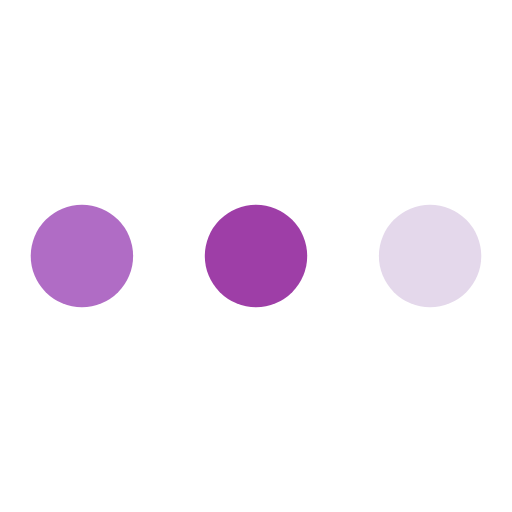
t = 0.00 s
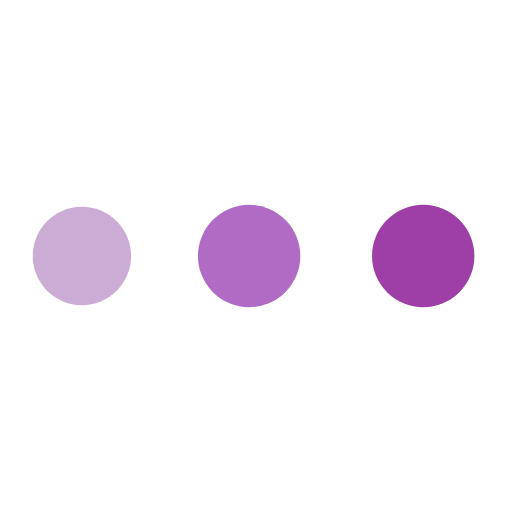
t = 0.19 s
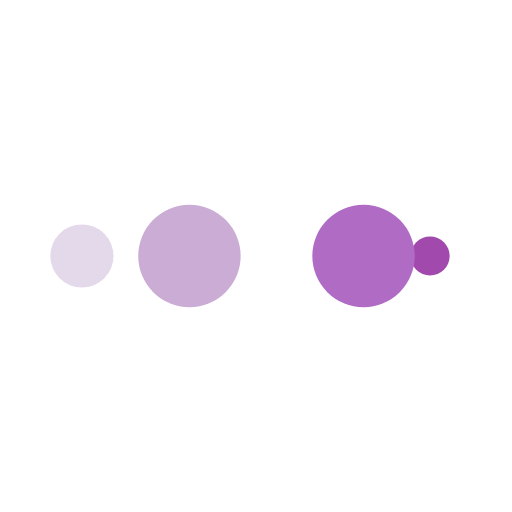
t = 0.31 s
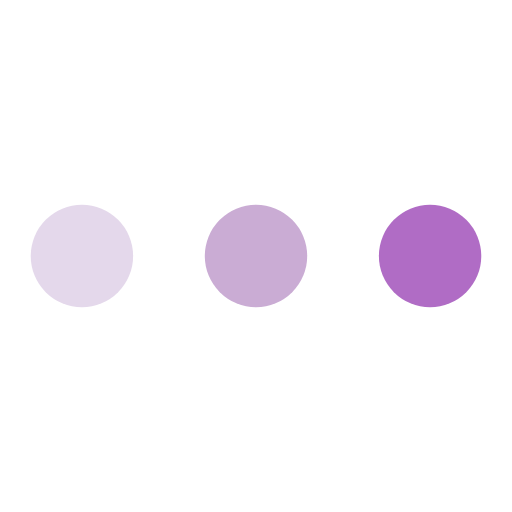
t = 0.50 s
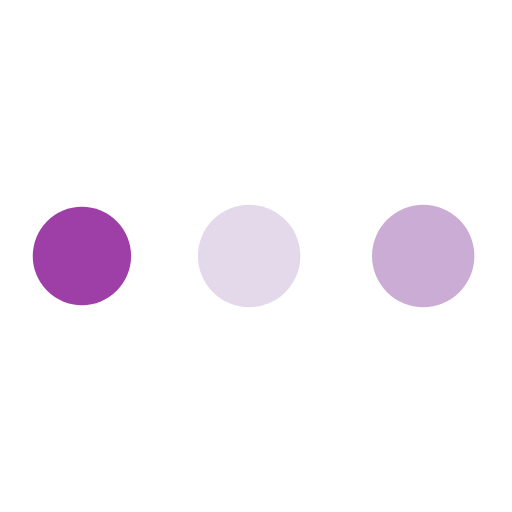
t = 0.69 s
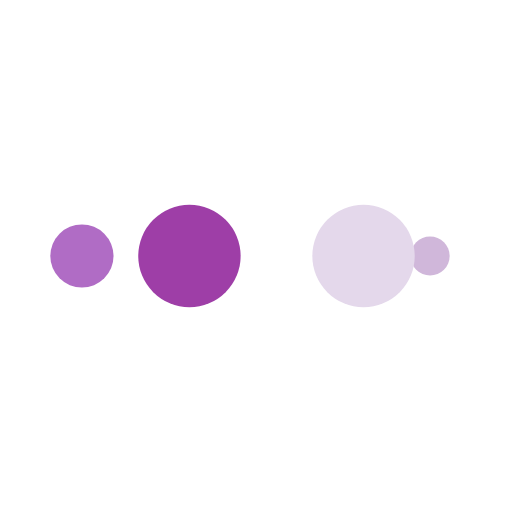
t = 0.81 s

The animated SVG that drew these frames (rendered in a browser with its animation timeline set to each time). Animation: 10 SMIL elements (animate=10); one cycle of 1.00 s, repeats indefinitely.

<?xml version="1.0" encoding="UTF-8"?>
<svg width="98px" height="98px" display="block" style="background:rgba(0, 0, 0, 0) none repeat scroll 0% 0%;margin:auto" preserveAspectRatio="xMidYMid" viewBox="0 0 100 100" xmlns="http://www.w3.org/2000/svg">
    <circle cx="84" cy="50" r="10" fill="#e4d8eb">
        <animate attributeName="r" begin="0s" calcMode="spline" dur="0.25s" keySplines="0 0.5 0.5 1" keyTimes="0;1" repeatCount="indefinite" values="10;0"/>
        <animate attributeName="fill" begin="0s" dur="1s" keyTimes="0;0.25;0.5;0.75;1" repeatCount="indefinite" values="#e4d8eb;#9e3ea7;#b06cc5;#caacd4;#e4d8eb"/>
    </circle>
    <circle cx="16" cy="50" r="10" fill="#e4d8eb">
        <animate attributeName="r" begin="0s" calcMode="spline" dur="1s" keySplines="0 0.5 0.5 1;0 0.5 0.5 1;0 0.5 0.5 1;0 0.5 0.5 1" keyTimes="0;0.25;0.5;0.75;1" repeatCount="indefinite" values="0;0;10;10;10"/>
        <animate attributeName="cx" begin="0s" calcMode="spline" dur="1s" keySplines="0 0.5 0.5 1;0 0.5 0.5 1;0 0.5 0.5 1;0 0.5 0.5 1" keyTimes="0;0.25;0.5;0.75;1" repeatCount="indefinite" values="16;16;16;50;84"/>
    </circle>
    <circle cx="50" cy="50" r="10" fill="#caacd4">
        <animate attributeName="r" begin="-0.25s" calcMode="spline" dur="1s" keySplines="0 0.5 0.5 1;0 0.5 0.5 1;0 0.5 0.5 1;0 0.5 0.5 1" keyTimes="0;0.25;0.5;0.75;1" repeatCount="indefinite" values="0;0;10;10;10"/>
        <animate attributeName="cx" begin="-0.25s" calcMode="spline" dur="1s" keySplines="0 0.5 0.5 1;0 0.5 0.5 1;0 0.5 0.5 1;0 0.5 0.5 1" keyTimes="0;0.25;0.5;0.75;1" repeatCount="indefinite" values="16;16;16;50;84"/>
    </circle>
    <circle cx="84" cy="50" r="10" fill="#b06cc5">
        <animate attributeName="r" begin="-0.5s" calcMode="spline" dur="1s" keySplines="0 0.5 0.5 1;0 0.5 0.5 1;0 0.5 0.5 1;0 0.5 0.5 1" keyTimes="0;0.25;0.5;0.75;1" repeatCount="indefinite" values="0;0;10;10;10"/>
        <animate attributeName="cx" begin="-0.5s" calcMode="spline" dur="1s" keySplines="0 0.5 0.5 1;0 0.5 0.5 1;0 0.5 0.5 1;0 0.5 0.5 1" keyTimes="0;0.25;0.5;0.75;1" repeatCount="indefinite" values="16;16;16;50;84"/>
    </circle>
    <circle cx="16" cy="50" r="10" fill="#9e3ea7">
        <animate attributeName="r" begin="-0.75s" calcMode="spline" dur="1s" keySplines="0 0.5 0.5 1;0 0.5 0.5 1;0 0.5 0.5 1;0 0.5 0.5 1" keyTimes="0;0.25;0.5;0.75;1" repeatCount="indefinite" values="0;0;10;10;10"/>
        <animate attributeName="cx" begin="-0.75s" calcMode="spline" dur="1s" keySplines="0 0.5 0.5 1;0 0.5 0.5 1;0 0.5 0.5 1;0 0.5 0.5 1" keyTimes="0;0.25;0.5;0.75;1" repeatCount="indefinite" values="16;16;16;50;84"/>
    </circle>
</svg>
